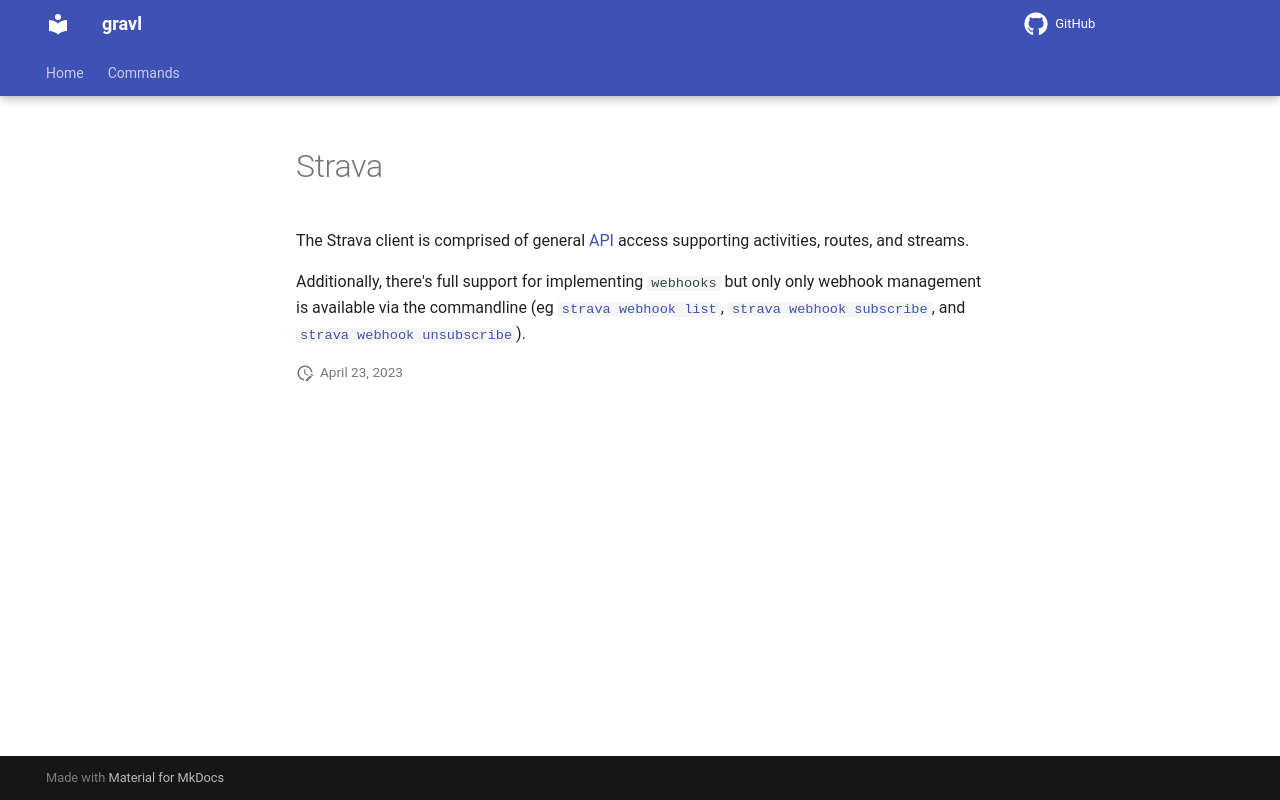

repository: bzimmer/gravl · page: commands/strava/index.html · generator: mkdocs

The Strava client is comprised of general [API](https://developers.strava.com/) access supporting
activities, routes, and streams.

Additionally, there's full support for implementing `webhooks` but only only webhook management is
available via the commandline (eg [`strava webhook list`](#strava-webhook-list),
[`strava webhook subscribe`](#strava-webhook-subscribe), and [`strava webhook unsubscribe`](#strava-webhook-unsubscribe)).
